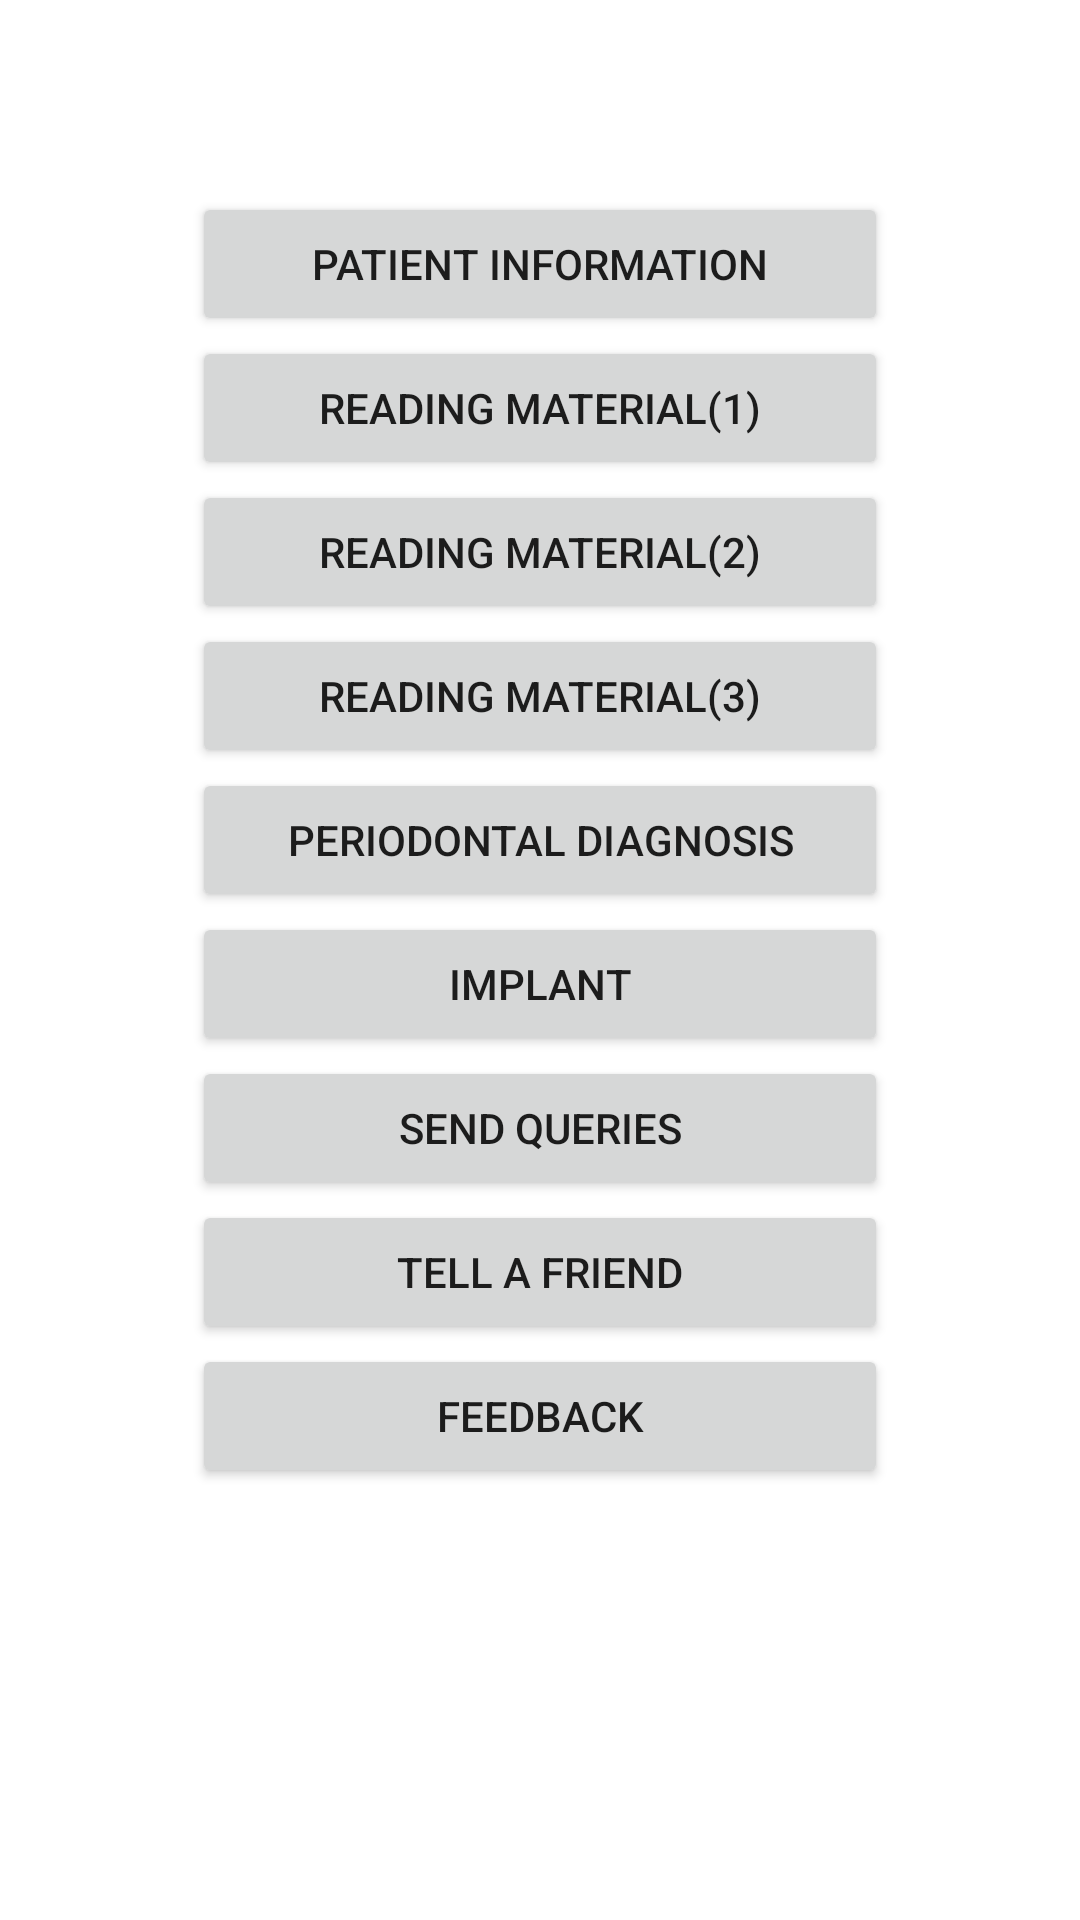

Write the Android layout XML for this screen, with the resource values it uses.
<!-- AndroidManifest.xml: application theme Theme.Clinical_Decision_Making -->
<!-- res/layout/activity_main.xml -->
<?xml version="1.0" encoding="utf-8"?>
<RelativeLayout xmlns:android="http://schemas.android.com/apk/res/android"
    xmlns:app="http://schemas.android.com/apk/res-auto"
    xmlns:tools="http://schemas.android.com/tools"
    android:layout_width="match_parent"
    android:layout_height="match_parent"
    android:paddingTop="64dp"
    android:paddingBottom="64dp"
    android:paddingLeft="64dp"
    android:background="@drawable/ye"
    android:paddingRight="64dp"
    tools:context=".MainActivity">


    <Button
        android:id="@+id/an"
        android:layout_width="match_parent"
        android:layout_height="wrap_content"
        android:text="Patient Information"
        android:onClick="patient"/>

    <Button
        android:id="@+id/bn"
        android:layout_width="match_parent"
        android:layout_height="wrap_content"
        android:layout_below="@id/an"
        android:text="Reading material(1)"
        android:onClick="material1"

        />

    <Button
        android:id="@+id/cn"
        android:layout_width="match_parent"
        android:layout_height="wrap_content"
        android:layout_below="@id/bn"
        android:text="Reading Material(2)"
        android:onClick="material2"/>
    <Button
        android:id="@+id/dn"
        android:layout_width="match_parent"
        android:layout_height="wrap_content"
        android:layout_below="@id/cn"
        android:text="Reading material(3)"
        android:onClick="material3"/>
    <Button
        android:id="@+id/en"
        android:layout_width="match_parent"
        android:layout_height="wrap_content"
        android:layout_below="@id/dn"
        android:text="Periodontal Diagnosis" />
    <Button
        android:id="@+id/fn"
        android:layout_width="match_parent"
        android:layout_height="wrap_content"
        android:layout_below="@id/en"
        android:text="Implant"
        android:onClick="feedit"/>

    <Button
        android:id="@+id/gn"
        android:layout_width="match_parent"
        android:layout_height="wrap_content"
        android:layout_below="@id/fn"
        android:text="Send Queries" />

    <Button
        android:id="@+id/hn"
        android:layout_width="match_parent"
        android:layout_height="wrap_content"
        android:layout_below="@id/gn"
        android:text="Tell a friend" />

    <Button
        android:id="@+id/in"
        android:layout_width="match_parent"
        android:layout_height="wrap_content"
        android:layout_below="@id/hn"
        android:text="Feedback" />


</RelativeLayout>
<!-- resources referenced by this layout -->
<resources>
  <style name="Theme.Clinical_Decision_Making" parent="Theme.MaterialComponents.DayNight.DarkActionBar">
          
          <item name="colorPrimary">@color/purple_500</item>
          <item name="colorPrimaryVariant">@color/purple_700</item>
          <item name="colorOnPrimary">@color/white</item>
          
          <item name="colorSecondary">@color/teal_200</item>
          <item name="colorSecondaryVariant">@color/teal_700</item>
          <item name="colorOnSecondary">@color/black</item>
          
          <item name="android:statusBarColor" tools:targetApi="l">?attr/colorPrimaryVariant</item>
          
      </style>
  <!-- not gathered from this repository: default colours our renderer supplied (Android Studio template values) -->
  <color name="purple_500">#FF6200EE</color>
  <color name="purple_700">#FF3700B3</color>
  <color name="teal_200">#FF03DAC5</color>
  <color name="teal_700">#FF018786</color>
  <color name="black">#FF000000</color>
  <color name="white">#FFFFFFFF</color>
</resources>
